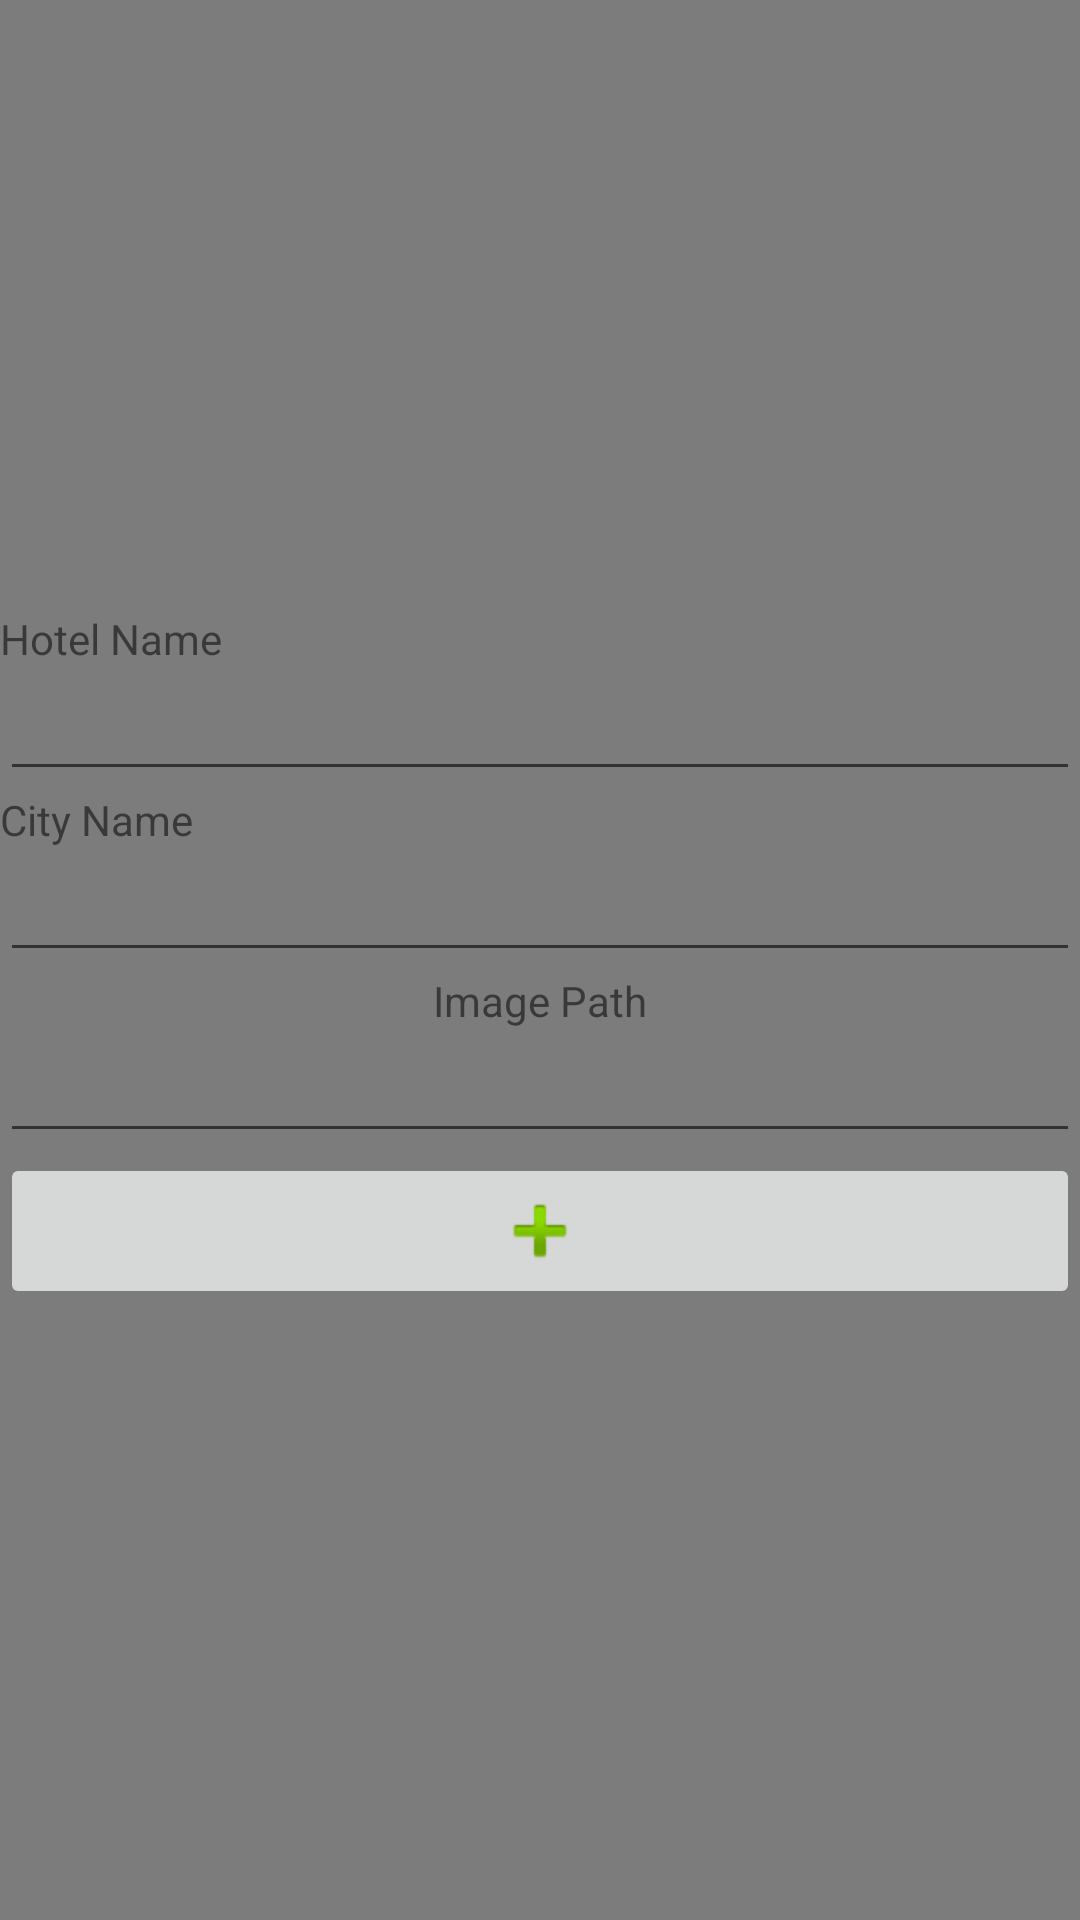

Android layout source for this screen:
<!-- AndroidManifest.xml: application theme AppTheme.NoActionBar -->
<!-- res/layout/fragment_add_hotel.xml -->
<?xml version="1.0" encoding="utf-8"?>
<LinearLayout xmlns:android="http://schemas.android.com/apk/res/android"
    xmlns:tools="http://schemas.android.com/tools"
    android:layout_width="match_parent"
    android:layout_height="match_parent"
    android:gravity="center"
    android:orientation="vertical"
    android:background="#80000000"
    tools:context=".AddHotelFragment">

    <TextView
        android:layout_width="match_parent"
        android:layout_height="wrap_content"
        android:layout_gravity="center"
        android:text="Hotel Name"
        />
    <EditText
        android:id="@+id/hotel_name"
        android:layout_width="match_parent"
        android:layout_height="wrap_content" />
    <TextView
        android:text="City Name"
        android:layout_width="match_parent"
        android:layout_height="wrap_content"/>
    <EditText
        android:id="@+id/city_name"
        android:layout_width="match_parent"
        android:layout_height="wrap_content"/>
    <TextView
        android:layout_width="wrap_content"
        android:layout_height="wrap_content"
        android:text="Image Path"/>
    <EditText
        android:layout_width="match_parent"
        android:layout_height="wrap_content"
        android:id="@+id/url"/>
    <ImageButton
        android:id="@+id/image_button"
        android:src="@android:drawable/ic_input_add"
        android:layout_width="match_parent"
        android:layout_height="wrap_content"/>


</LinearLayout>
<!-- resources referenced by this layout -->
<resources>
  <style name="AppTheme.NoActionBar">
          <item name="windowActionBar">false</item>
          <item name="windowNoTitle">true</item>
      </style>
</resources>
